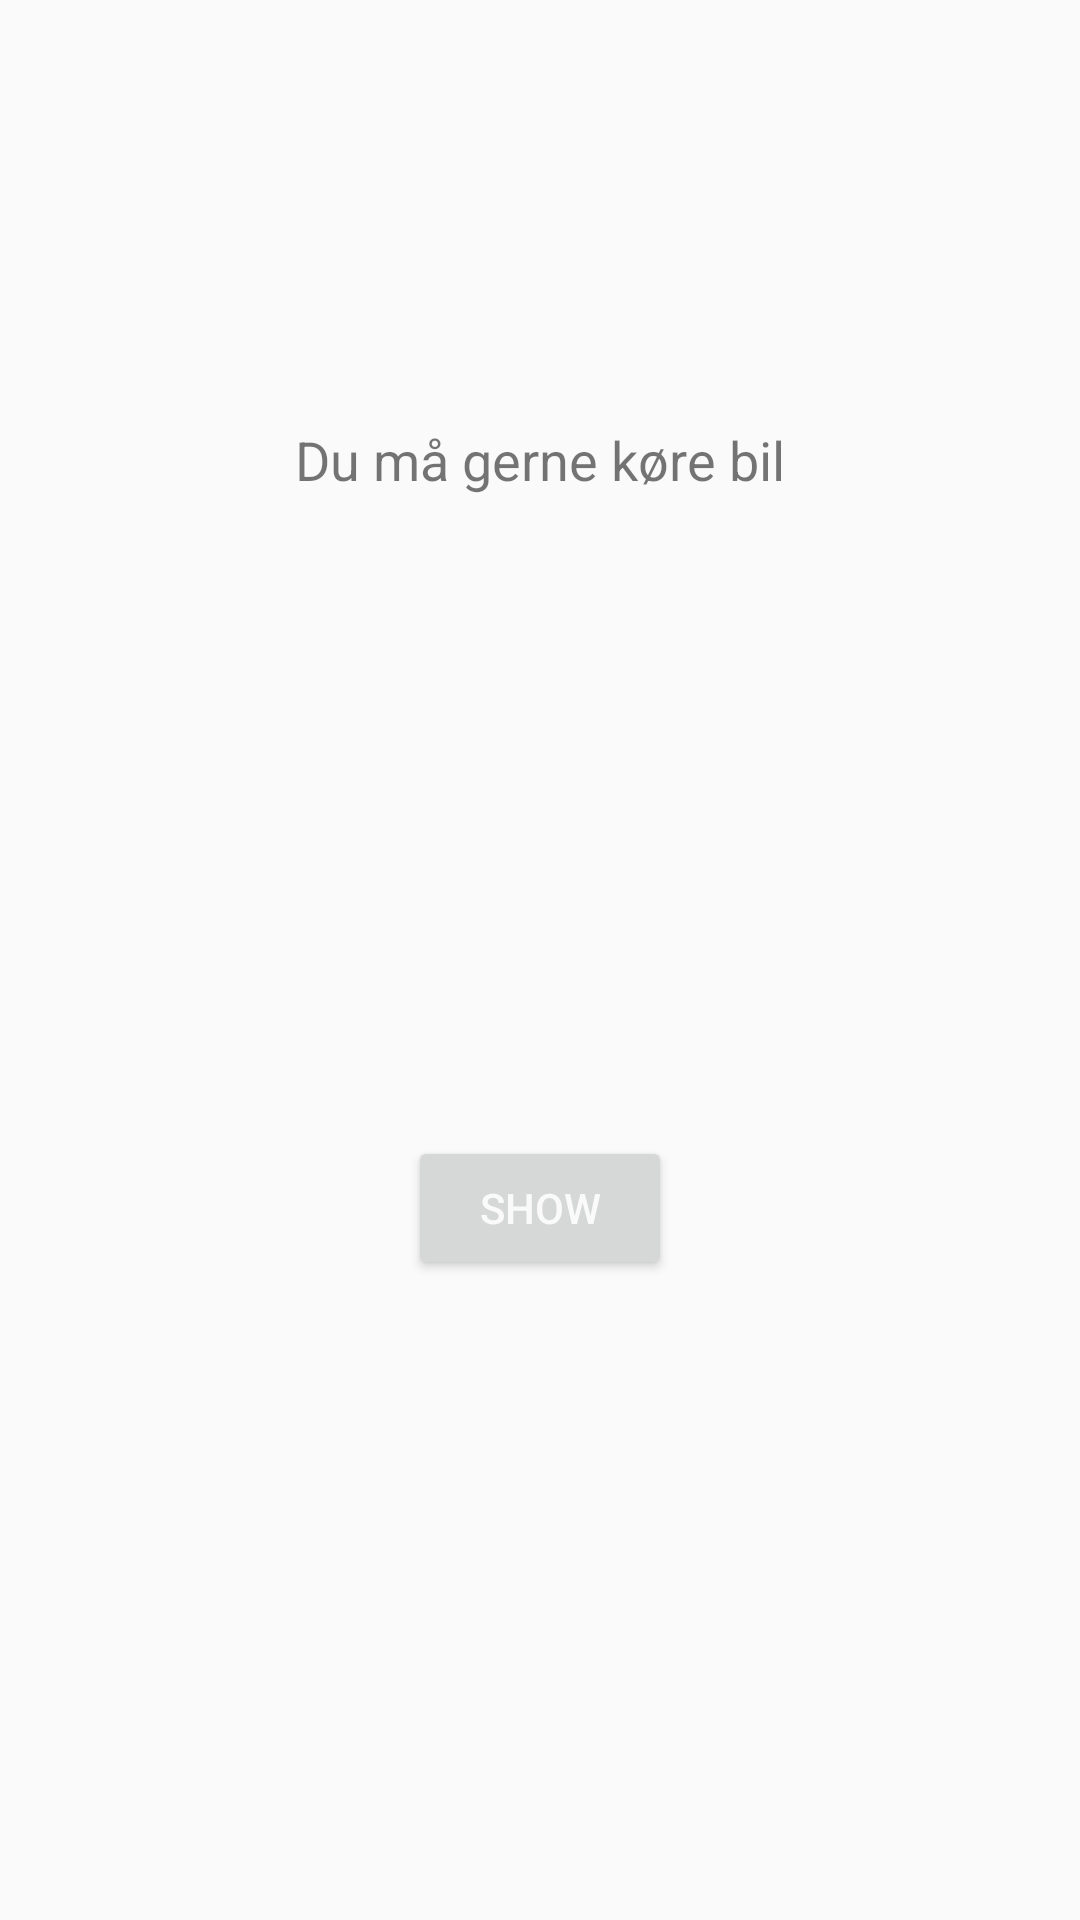

Android layout source for this screen:
<!-- AndroidManifest.xml: application theme AppTheme -->
<!-- res/layout/results.xml -->
<?xml version="1.0" encoding="utf-8"?>
<android.support.constraint.ConstraintLayout xmlns:android="http://schemas.android.com/apk/res/android"
    xmlns:app="http://schemas.android.com/apk/res-auto"
    xmlns:tools="http://schemas.android.com/tools"
    android:layout_width="match_parent"
    android:layout_height="match_parent"
    tools:context="com.exsample.drinkdrankdrunk.Results">

    <TextView
        android:id="@+id/textView2"
        android:layout_width="277dp"
        android:layout_height="81dp"
        android:layout_marginEnd="8dp"
        android:layout_marginStart="8dp"
        android:layout_marginTop="8dp"
        android:autoText="false"
        android:clickable="false"
        android:gravity="center"
        android:text="@string/hej"
        android:textSize="20dp"
        app:layout_constraintEnd_toEndOf="parent"
        app:layout_constraintStart_toStartOf="parent"
        app:layout_constraintTop_toTopOf="parent" />

    <TextView
        android:id="@+id/textView3"
        android:layout_width="wrap_content"
        android:layout_height="wrap_content"
        android:layout_marginEnd="8dp"
        android:layout_marginStart="8dp"
        android:layout_marginTop="52dp"
        android:text="@string/du_m_gerne_k_re_bil"
        android:textSize="18dp"
        app:layout_constraintEnd_toEndOf="parent"
        app:layout_constraintStart_toStartOf="parent"
        app:layout_constraintTop_toBottomOf="@+id/textView2" />

    <Button
        android:id="@+id/button2"
        android:layout_width="wrap_content"
        android:layout_height="wrap_content"
        android:layout_marginBottom="8dp"
        android:layout_marginTop="8dp"
        android:onClick="view_graph"
        android:text="Show"
        app:layout_constraintBottom_toBottomOf="parent"
        app:layout_constraintLeft_toLeftOf="parent"
        app:layout_constraintRight_toRightOf="parent"
        app:layout_constraintTop_toBottomOf="@+id/textView3" />
</android.support.constraint.ConstraintLayout>
<!-- resources referenced by this layout -->
<resources>
  <string name="du_m_gerne_k_re_bil">Du må gerne køre bil</string>
  <string name="hej" />
  <style name="AppTheme" parent="Theme.AppCompat.Light.DarkActionBar">
          
          <item name="colorPrimary">@color/colorPrimary</item>
          <item name="colorPrimaryDark">@color/colorPrimaryDark</item>
          <item name="colorAccent">@color/colorAccent</item>
          <item name="android:colorForeground">@color/foreground_material_dark</item>
          <item name="android:colorBackground">@color/background_material_light</item>
          <item name="android:colorPrimary">@color/primary_material_dark</item>
      </style>
  <!-- not gathered from this repository: default colours our renderer supplied (Android Studio template values) -->
  <color name="colorPrimary">#FF6200EE</color>
  <color name="colorPrimaryDark">#FF3700B3</color>
  <color name="colorAccent">#FF03DAC5</color>
</resources>
